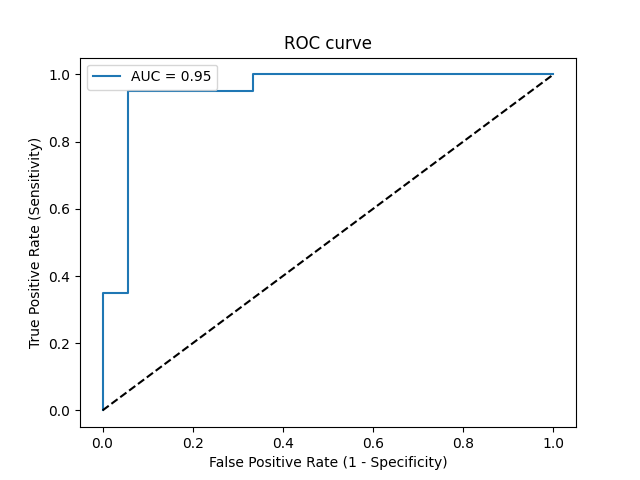

The data file committed next to this chart (first rows):
Threshold, Sensitivity, Specificity, NPV, PPV
inf, 0.0, 1.0, 0.4737, 0
0.9985, 0.05, 1.0, 0.4865, 1.0
0.9102, 0.35, 1.0, 0.5806, 1.0
0.8891, 0.35, 0.9444, 0.5667, 0.875
0.7181, 0.95, 0.9444, 0.9444, 0.95
0.5686, 0.95, 0.6667, 0.9231, 0.76
0.5522, 1.0, 0.6667, 1.0, 0.7692
0.5095, 1.0, 0.0, 0, 0.5263
